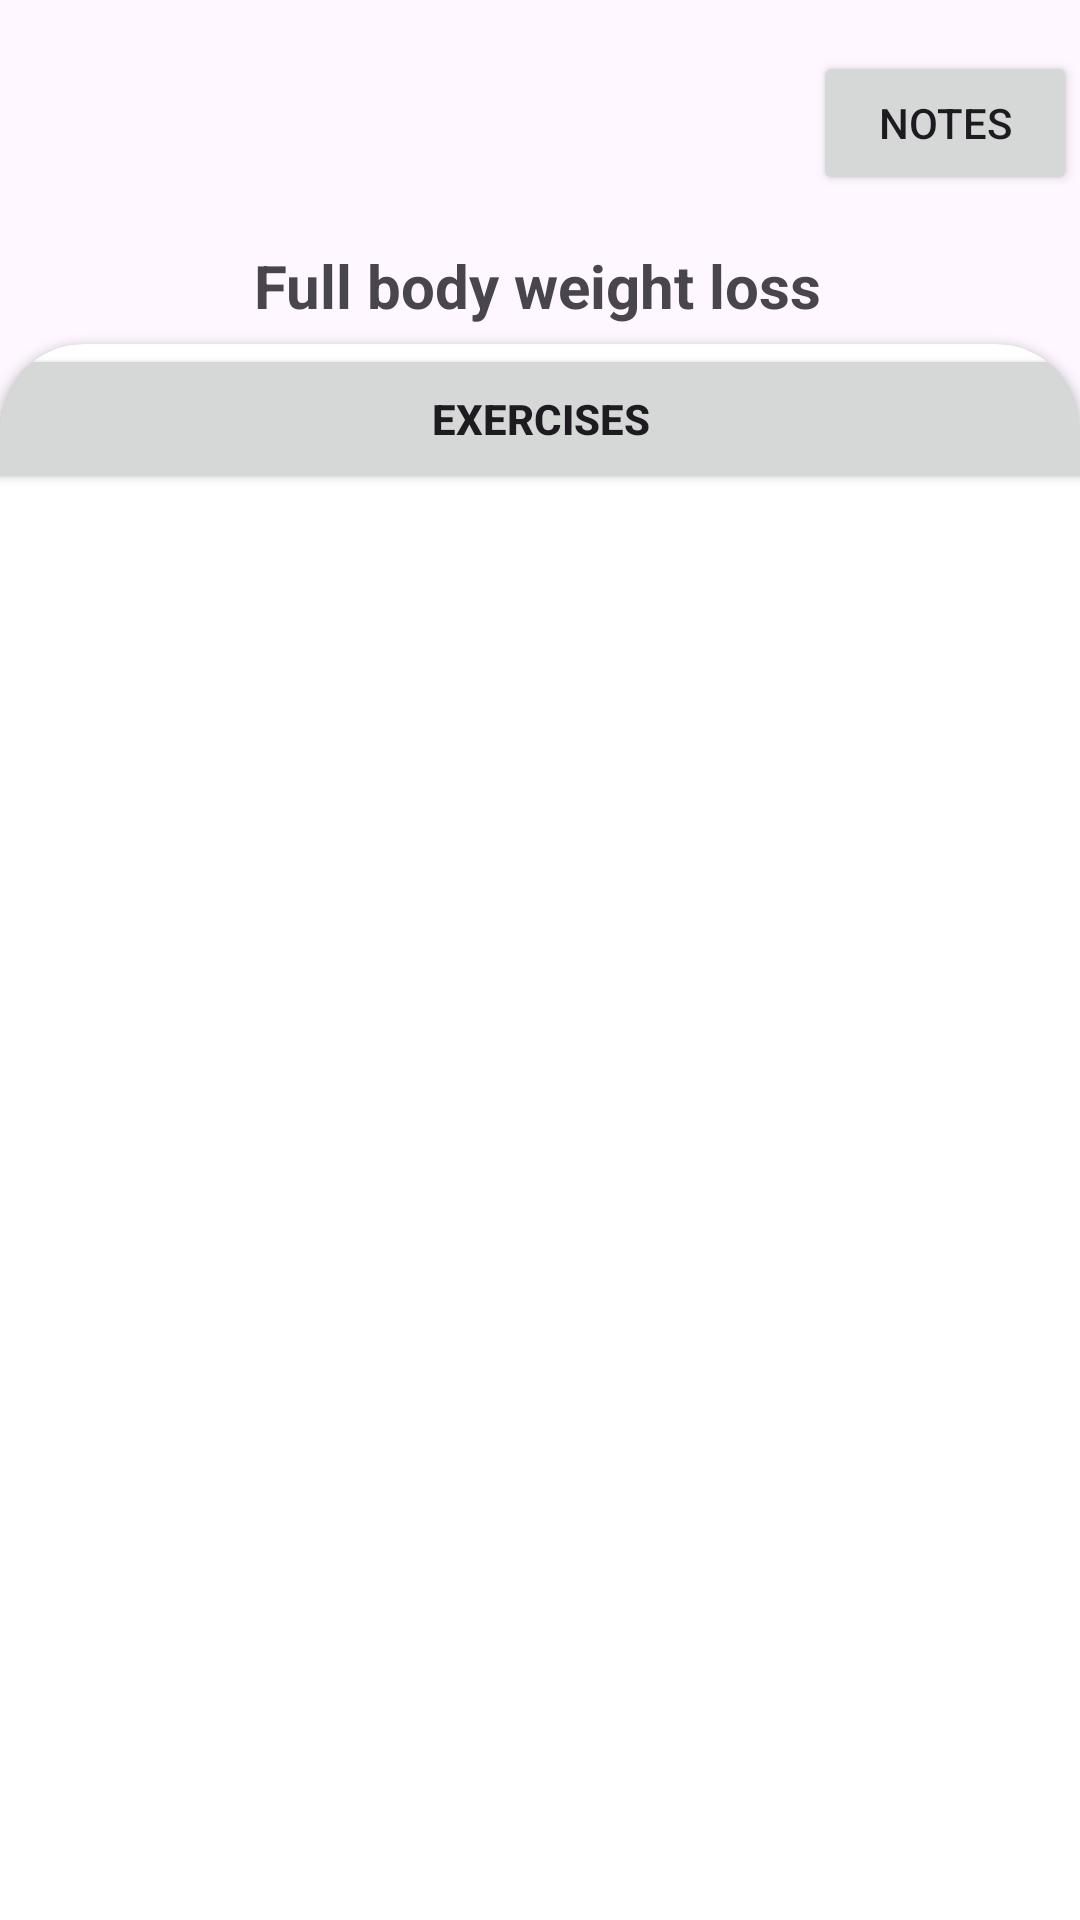

This screen was rendered from an Android layout file. Write that file and the resources it references.
<!-- AndroidManifest.xml: application theme Theme.Gym -->
<!-- res/layout/activity_home.xml -->
<?xml version="1.0" encoding="utf-8"?>
<RelativeLayout xmlns:android="http://schemas.android.com/apk/res/android"
    xmlns:app="http://schemas.android.com/apk/res-auto"
    xmlns:tools="http://schemas.android.com/tools"
    android:layout_width="match_parent"
    android:layout_height="match_parent"
    tools:context=".home">


    <androidx.constraintlayout.widget.ConstraintLayout
        android:layout_width="match_parent"
        android:layout_height="match_parent"
        android:background="@drawable/ooo"
        android:backgroundTint="#ED3272">

        <TextView
            android:id="@+id/textView5"
            android:layout_width="wrap_content"
            android:layout_height="wrap_content"
            android:layout_marginTop="50dp"
            android:layout_marginBottom="500dp"
            android:text="@string/full_body_weight_loss"
            android:textSize="20sp"
            android:textStyle="bold"
            app:layout_constraintBottom_toBottomOf="parent"
            app:layout_constraintEnd_toEndOf="parent"
            app:layout_constraintHorizontal_bias="0.497"
            app:layout_constraintStart_toStartOf="parent"
            app:layout_constraintTop_toTopOf="parent"
            tools:ignore="MissingConstraints" />

        <ImageView
            android:id="@+id/imageView"
            android:layout_width="52dp"
            android:layout_height="43dp"
            android:layout_marginTop="16dp"
            app:layout_constraintTop_toTopOf="parent"
            app:srcCompat="@drawable/back"
            tools:ignore="MissingConstraints"
            tools:layout_editor_absoluteX="16dp" />
        <Button
            android:id="@+id/button2"
            android:layout_width="wrap_content"
            android:layout_height="wrap_content"
            android:layout_marginStart="270dp"
            android:text="Notes"
            app:layout_constraintBottom_toTopOf="@+id/textView5"
            app:layout_constraintEnd_toEndOf="parent"
            app:layout_constraintStart_toStartOf="parent"
            app:layout_constraintTop_toTopOf="parent" />

    </androidx.constraintlayout.widget.ConstraintLayout>

    <androidx.cardview.widget.CardView
        android:id="@+id/card_view"
        android:layout_width="match_parent"
        android:layout_height="wrap_content"
        android:layout_alignParentBottom="true"
        android:layout_marginBottom="-28dp"
        app:cardCornerRadius="28dp">


        <androidx.constraintlayout.widget.ConstraintLayout
            android:id="@+id/linearLayout2"
            android:layout_width="match_parent"
            android:layout_height="553dp">


            <Button
                android:id="@+id/button"
                android:layout_width="373dp"
                android:layout_height="50dp"
                android:text="@string/exercises"
                android:textStyle="bold"
                app:layout_constraintEnd_toEndOf="parent"
                app:layout_constraintStart_toStartOf="parent"
                tools:ignore="MissingConstraints"
                tools:layout_editor_absoluteY="44dp" />

            <ImageView
                android:id="@+id/imageView2"
                android:layout_width="527dp"
                android:layout_height="620dp"
                app:srcCompat="@drawable/ooo"
                tools:layout_editor_absoluteX="-67dp"
                tools:layout_editor_absoluteY="-34dp"
                tools:ignore="MissingConstraints" />


        </androidx.constraintlayout.widget.ConstraintLayout>


        <LinearLayout
            android:layout_width="match_parent"
            android:layout_height="wrap_content"
            android:orientation="vertical">


            <androidx.constraintlayout.widget.ConstraintLayout
                android:id="@+id/linearLayout3"
                android:layout_width="match_parent"
                android:layout_height="match_parent">

            </androidx.constraintlayout.widget.ConstraintLayout>

            <androidx.constraintlayout.widget.ConstraintLayout
                android:id="@+id/linearLayout8"
                android:layout_width="match_parent"
                android:layout_height="44dp">


            </androidx.constraintlayout.widget.ConstraintLayout>

            <androidx.constraintlayout.widget.ConstraintLayout
                android:id="@+id/linearLayout10"
                android:layout_width="match_parent"
                android:layout_height="wrap_content"
                android:layout_weight="1">

            </androidx.constraintlayout.widget.ConstraintLayout>

        </LinearLayout>

    </androidx.cardview.widget.CardView>
</RelativeLayout>
<!-- resources referenced by this layout -->
<resources>
  <string name="exercises">Exercises</string>
  <string name="full_body_weight_loss">Full body weight loss</string>
  <style name="Theme.Gym" parent="Base.Theme.Gym" />
  <style name="Base.Theme.Gym" parent="Theme.Material3.DayNight.NoActionBar">
          
          
          <item name="color">@color/orange</item>
          <item name="colorPrimaryVariant">@color/orange</item>
          <item name="android:statusBarColor">@color/orange</item>
      </style>
</resources>
